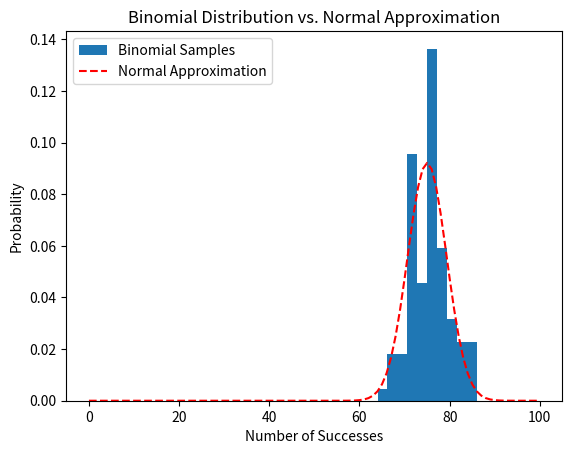

Write the Python code that produced this figure.
import math
import random
import matplotlib.pyplot as plt

# Parameters
n = 100
p = 0.75
num_points = 100

# Calculate binomial probabilities
def binomial_probability(n, k, p):
    return (math.factorial(n) / (math.factorial(k) * math.factorial(n - k))) * (p**k) * ((1-p)**(n-k))

#probabilities = [binomial_probability(n, k, p) for k in range(n+1)]

# Generate binomial samples
binomial_samples = [sum(random.random() < p for _ in range(n)) for _ in range(num_points)]

# Calculate mean and standard deviation
mean = n * p
std_dev = math.sqrt(n * p * (1 - p))

# Calculate normal approximation
def normal_approximation(x, mean, std_dev):
    return (1 / (std_dev * math.sqrt(2 * math.pi))) * math.exp(-((x - mean)**2) / (2 * std_dev**2))

normal_values = [normal_approximation(x, mean, std_dev) for x in range(n+1)]

# Plot histogram of binomial samples
plt.hist(binomial_samples, bins=10, density=True,label='Binomial Samples')

# Plot line chart for normal approximation
plt.plot(range(n+1), normal_values, color='red', linestyle='dashed', label='Normal Approximation')

plt.xlabel('Number of Successes')
plt.ylabel('Probability')
plt.title('Binomial Distribution vs. Normal Approximation')
plt.legend()
plt.show()
